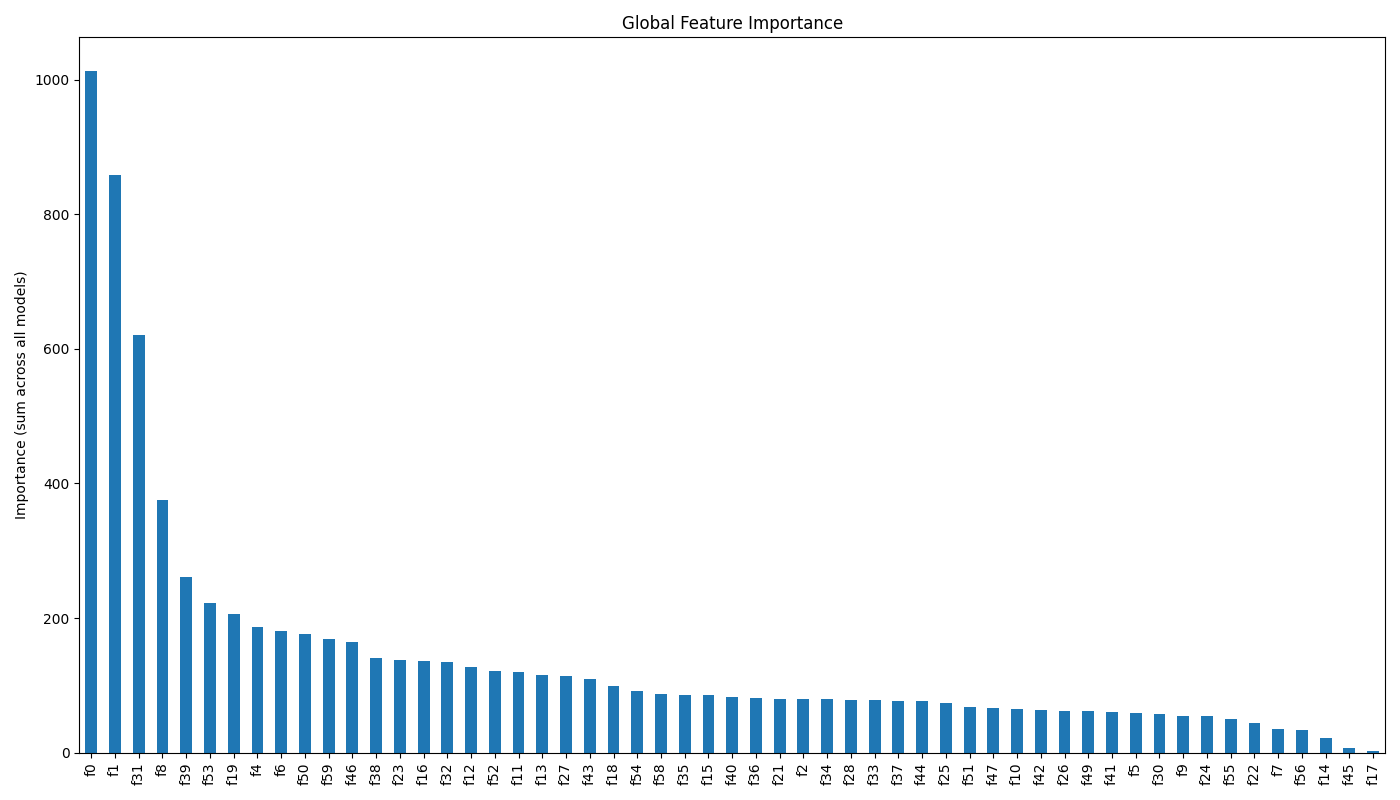

Values plotted in this chart, from the file beside it:
, Importance
f0, 1013
f1, 858
f31, 620.5
f8, 375.1
f39, 260.7
f53, 223
f19, 206.4
f4, 187.3
f6, 180.9
f50, 175.8
f59, 168.4
f46, 164
f38, 140.7
f23, 138.2
f16, 136.4
f32, 134
f12, 127.2
f52, 121
f11, 120.2
f13, 115.7
f27, 114
f43, 109.9
f18, 98.89
f54, 91.52
f58, 87.38
f35, 85.52
f15, 85.51
f40, 82.77
f36, 81.14
f21, 80.13
f2, 79.56
f34, 78.96
f28, 77.82
f33, 77.5
f37, 76.12
f44, 75.96
f25, 73
f51, 67.61
f47, 66.06
f10, 64.54
f42, 63.11
f26, 61.9
f49, 61.39
f41, 60.08
f5, 58.59
f30, 56.69
f9, 54.98
f24, 53.74
f55, 49.38
f22, 44.42
f7, 34.87
f56, 33.3
f14, 21.77
f45, 6.486
f17, 2.149
